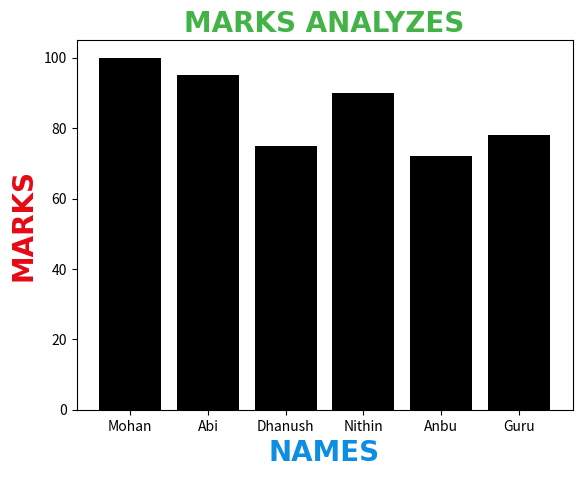

Generate this figure with matplotlib:
import matplotlib.pyplot as plt
import numpy as np

Names = np.array(["Mohan" , "Abi" , "Dhanush" , "Nithin" , "Anbu" , "Guru"])
Marks = np.array([100 , 95 , 75 , 90 , 72 , 78])

plt.bar(Names , Marks , 
                color = "black" )
#plt.barh(Names , Marks)


plt.xlabel('NAMES',fontsize = 20,
                  family = "Ariel",
                  fontweight = "bold",
                  color = "#0e8ee2")
plt.ylabel('MARKS',fontsize = 20,
                  family = "Ariel",
                  fontweight = "bold",
                  color = "#e60914")
plt.title('MARKS ANALYZES' ,fontsize = 20,
                  family = "Ariel",
                  fontweight = "bold",
                  color = "#059b0cc0")

plt.show()
